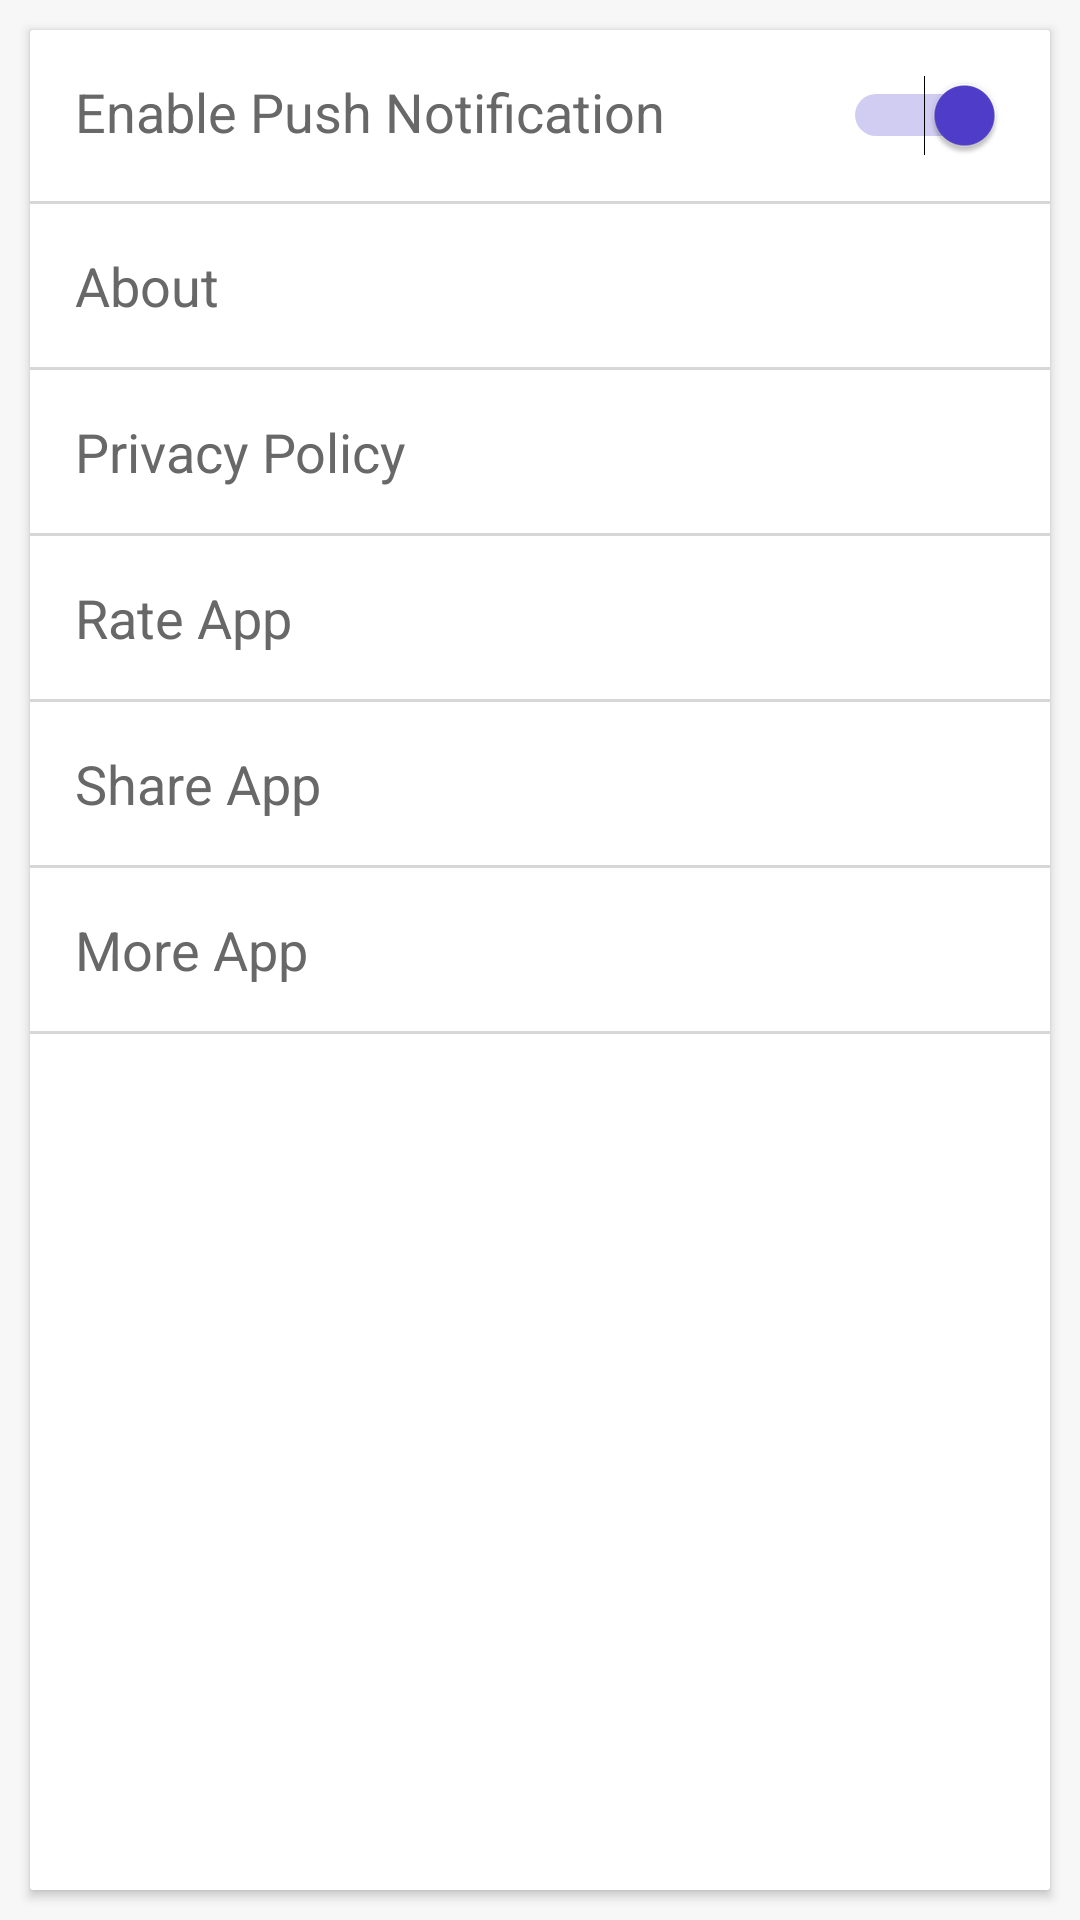

Write the Android layout XML for this screen, with the resource values it uses.
<!-- AndroidManifest.xml: application theme AppTheme -->
<!-- res/layout/fragment_setting.xml -->
<?xml version="1.0" encoding="utf-8"?>

<RelativeLayout xmlns:android="http://schemas.android.com/apk/res/android"
    xmlns:card_view="http://schemas.android.com/apk/res-auto"
    xmlns:tools="http://schemas.android.com/tools"
    android:layout_width="match_parent"
    android:layout_height="match_parent"
    android:background="@color/setting_bg"
    tools:ignore="UseCompoundDrawables">

    <androidx.cardview.widget.CardView
        android:id="@+id/card_view"
        android:layout_width="match_parent"
        android:layout_height="match_parent"
        android:layout_margin="10dp"
        card_view:cardBackgroundColor="@color/white"
        card_view:cardCornerRadius="1dp"
        card_view:cardUseCompatPadding="false"
        card_view:elevation="1dp">

        <LinearLayout
            android:layout_width="match_parent"
            android:layout_height="match_parent"
            android:orientation="vertical"
            tools:ignore="UselessParent">

            <RelativeLayout
                android:layout_width="match_parent"
                android:layout_height="wrap_content"
                android:padding="15dp">

                <LinearLayout
                    android:layout_width="match_parent"
                    android:layout_height="wrap_content"
                    android:layout_toStartOf="@+id/switch_notification"
                    android:orientation="horizontal">

                    <TextView
                        android:layout_width="wrap_content"
                        android:layout_height="wrap_content"
                        android:layout_gravity="center_vertical"
                        android:text="@string/enable_push"
                        android:textAppearance="?android:attr/textAppearanceMedium"
                        android:textColor="@color/setting_text" />
                </LinearLayout>

                <Switch
                    android:id="@+id/switch_notification"
                    android:layout_width="wrap_content"
                    android:layout_height="wrap_content"
                    android:layout_alignParentEnd="true"
                    android:layout_centerVertical="true"
                    android:checked="true"
                    android:theme="@style/BrandedSwitch.control" />

            </RelativeLayout>

            <View
                android:layout_width="match_parent"
                android:layout_height="1dp"
                android:background="@color/setting_divider" />


            <LinearLayout
                android:id="@+id/lytAbout"
                android:layout_width="match_parent"
                android:layout_height="wrap_content"
                android:gravity="start"
                android:orientation="horizontal"
                android:padding="15dp">

                <TextView
                    android:layout_width="wrap_content"
                    android:layout_height="wrap_content"
                    android:layout_gravity="center_vertical"
                    android:text="@string/about"
                    android:textAppearance="?android:attr/textAppearanceMedium"
                    android:textColor="@color/setting_text" />


            </LinearLayout>

            <View
                android:layout_width="match_parent"
                android:layout_height="1dp"
                android:background="@color/setting_divider" />

            <LinearLayout
                android:id="@+id/lytPrivacy"
                android:layout_width="match_parent"
                android:layout_height="wrap_content"
                android:gravity="start"
                android:orientation="horizontal"
                android:padding="15dp">


                <TextView
                    android:layout_width="wrap_content"
                    android:layout_height="wrap_content"
                    android:layout_gravity="center_vertical"
                    android:text="@string/privacy_policy"
                    android:textAppearance="?android:attr/textAppearanceMedium"
                    android:textColor="@color/setting_text" />


            </LinearLayout>

            <View
                android:layout_width="match_parent"
                android:layout_height="1dp"
                android:background="@color/setting_divider" />

            <LinearLayout
                android:id="@+id/lytRateApp"
                android:layout_width="match_parent"
                android:layout_height="wrap_content"
                android:gravity="start"
                android:orientation="horizontal"
                android:padding="15dp">

                <TextView
                    android:layout_width="wrap_content"
                    android:layout_height="wrap_content"
                    android:layout_gravity="center_vertical"
                    android:text="@string/rate_app"
                    android:textAppearance="?android:attr/textAppearanceMedium"
                    android:textColor="@color/setting_text" />


            </LinearLayout>

            <View
                android:layout_width="match_parent"
                android:layout_height="1dp"
                android:background="@color/setting_divider" />

            <LinearLayout
                android:id="@+id/lytShareApp"
                android:layout_width="match_parent"
                android:layout_height="wrap_content"
                android:gravity="start"
                android:orientation="horizontal"
                android:padding="15dp">

                <TextView
                    android:layout_width="wrap_content"
                    android:layout_height="wrap_content"
                    android:layout_gravity="center_vertical"
                    android:text="@string/share_app"
                    android:textAppearance="?android:attr/textAppearanceMedium"
                    android:textColor="@color/setting_text" />


            </LinearLayout>

            <View
                android:layout_width="match_parent"
                android:layout_height="1dp"
                android:background="@color/setting_divider" />

            <LinearLayout
                android:id="@+id/lytMoreApp"
                android:layout_width="match_parent"
                android:layout_height="wrap_content"
                android:gravity="start"
                android:orientation="horizontal"
                android:padding="15dp">

                <TextView
                    android:layout_width="wrap_content"
                    android:layout_height="wrap_content"
                    android:layout_gravity="center_vertical"
                    android:text="@string/more_app"
                    android:textAppearance="?android:attr/textAppearanceMedium"
                    android:textColor="@color/setting_text" />


            </LinearLayout>

            <View
                android:layout_width="match_parent"
                android:layout_height="1dp"
                android:background="@color/setting_divider" />


        </LinearLayout>
    </androidx.cardview.widget.CardView>
</RelativeLayout>
<!-- resources referenced by this layout -->
<resources>
  <color name="setting_bg">#f7f7f7</color>
  <color name="setting_divider">#d7d7d7</color>
  <color name="setting_text">#686868</color>
  <color name="white">#FFFFFF</color>
  <string name="about">About</string>
  <string name="enable_push">Enable Push Notification</string>
  <string name="more_app">More App</string>
  <string name="privacy_policy">Privacy Policy</string>
  <string name="rate_app">Rate App</string>
  <string name="share_app">Share App</string>
  <style name="BrandedSwitch.control" parent="Theme.AppCompat.Light.NoActionBar">
          <item name="colorControlActivated">@color/colorPrimary</item>
          <item name="colorSwitchThumbNormal">@color/white</item>
          <item name="android:colorForeground">@color/white</item>
      </style>
  <style name="AppTheme" parent="Theme.AppCompat.Light.DarkActionBar">
          <item name="windowNoTitle">true</item>
          <item name="windowActionBar">false</item>
          <item name="colorPrimary">@color/colorPrimary</item>
          <item name="colorPrimaryDark">@color/colorPrimaryDark</item>
          <item name="colorAccent">@color/colorAccent</item>
          <item name="autoCompleteTextViewStyle">@style/cursorColor</item>
          <item name="radioButtonStyle">@style/MyRadioButtonStyle</item>
      </style>
  <color name="colorPrimary">#503ecc</color>
  <color name="colorPrimaryDark">#4435ae</color>
  <color name="colorAccent">#0090ff</color>
  <style name="cursorColor" parent="Widget.AppCompat.AutoCompleteTextView">
          <item name="android:textCursorDrawable">@drawable/cursor</item>
      </style>
  <style name="MyRadioButtonStyle" parent="Widget.AppCompat.CompoundButton.RadioButton">
          <item name="buttonTint">@color/white</item>
      </style>
</resources>
